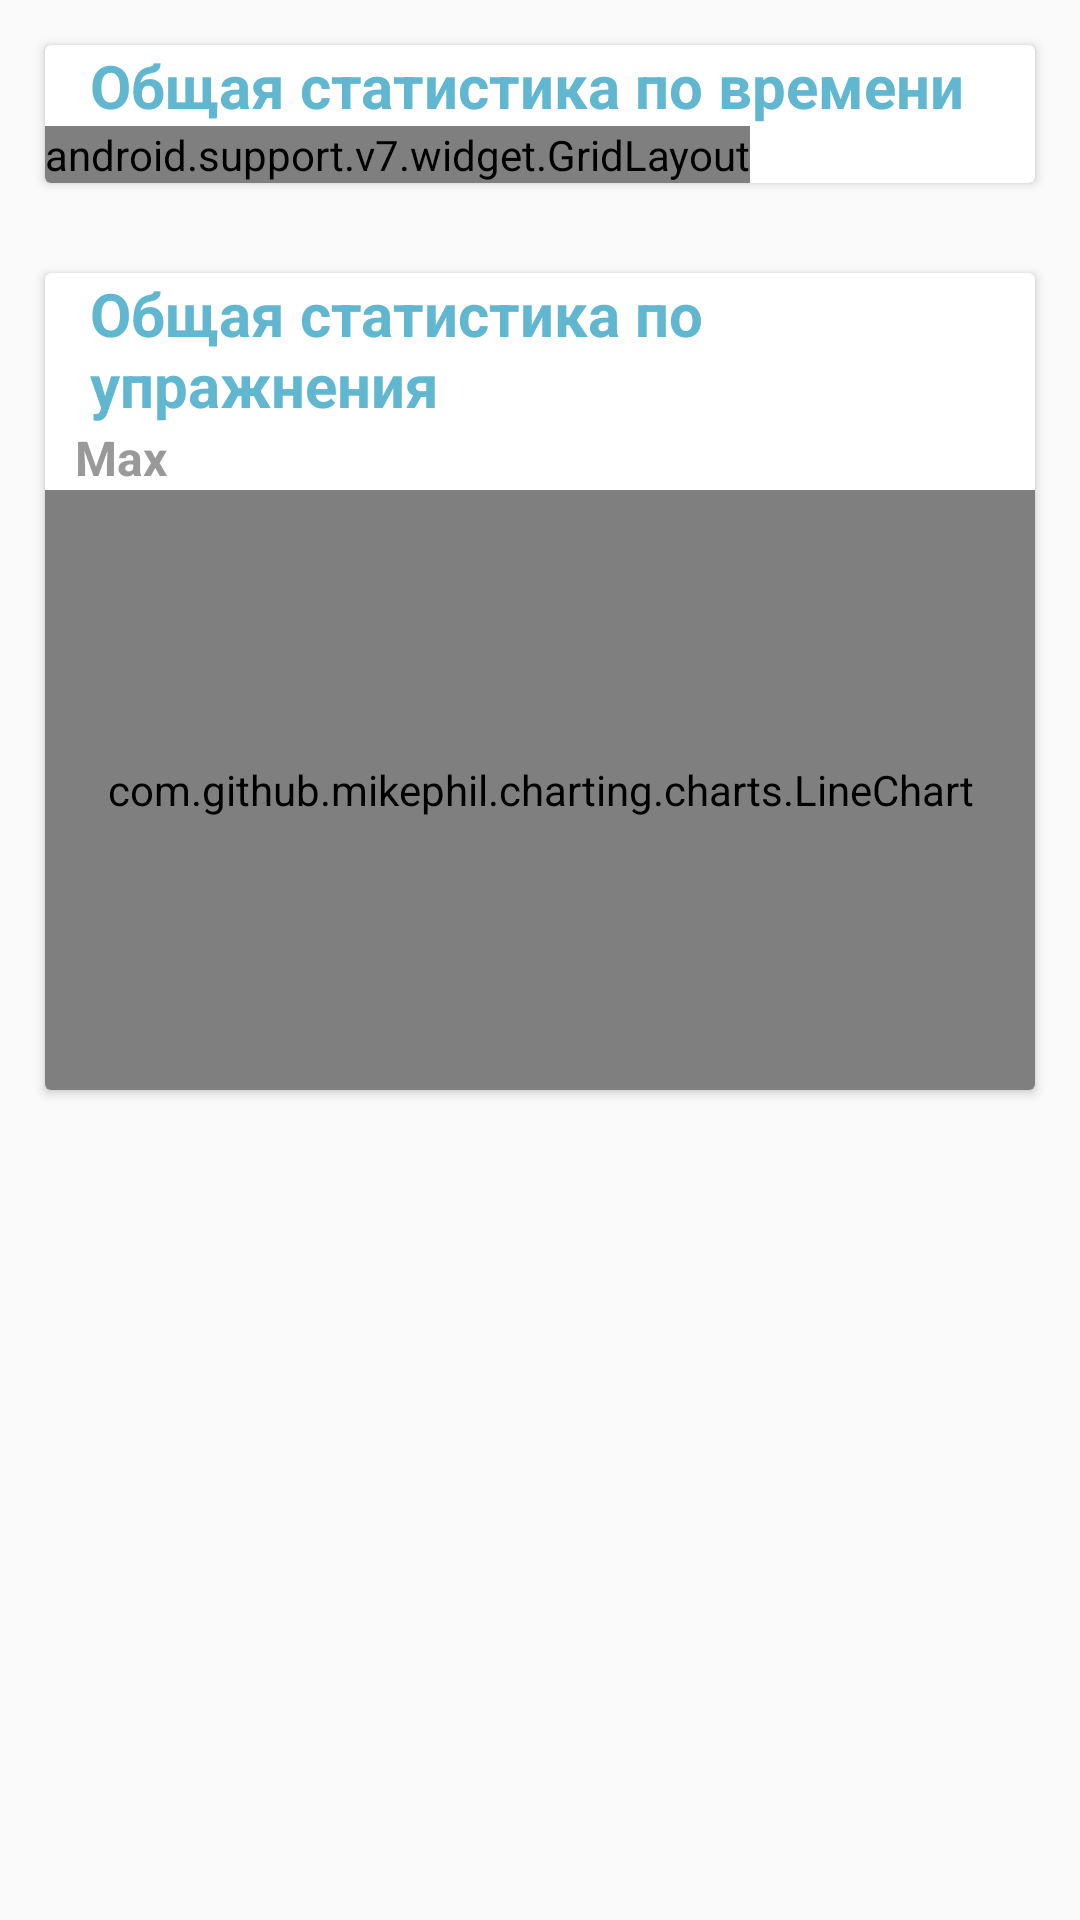

Android layout source for this screen:
<!-- AndroidManifest.xml: application theme AppTheme -->
<!-- res/layout/day_statistic_exes.xml -->
<?xml version="1.0" encoding="utf-8"?>
<ScrollView xmlns:android="http://schemas.android.com/apk/res/android"
    xmlns:app="http://schemas.android.com/apk/res-auto"
    android:layout_width="match_parent"
    android:layout_height="match_parent">

    <LinearLayout
        android:layout_width="match_parent"
        android:layout_height="match_parent"

        android:orientation="vertical">

        <android.support.v7.widget.CardView
            android:layout_width="match_parent"
            android:layout_height="wrap_content"
            android:layout_margin="15dp"
            android:elevation="5dp">

            <LinearLayout
                android:layout_width="match_parent"
                android:layout_height="wrap_content"
                android:orientation="vertical">


                <TextView

                    style="@style/DayStatatText"
                    android:layout_width="match_parent"
                    android:layout_height="wrap_content"
                    android:layout_gravity="center"
                    android:text="@string/day_statistic_lable_0"
                    android:textColor="@color/colorPBlue"
                    android:textSize="20sp" />

                <android.support.v7.widget.GridLayout
                    android:id="@+id/table"

                    android:layout_width="wrap_content"
                    android:layout_height="wrap_content"
                    android:gravity="center"
                    app:columnCount="4"
                    >

                    <TextView
                        android:paddingRight="10dp"
                        android:layout_width="match_parent"

                        android:text="    "
                        android:gravity="center"/>

                    <TextView
                        android:paddingRight="10dp"
                        android:layout_width="match_parent"
                        android:gravity="center"

                        android:text="@string/count_str" />

                    <TextView

                        android:paddingRight="10dp"
                        android:layout_width="match_parent"
                        android:gravity="center"
                        android:text="@string/weight_str" />

                    <TextView

                        android:layout_width="match_parent"
                        android:gravity="center"
                        android:text="@string/timer_str" />
                </android.support.v7.widget.GridLayout>
            </LinearLayout>

        </android.support.v7.widget.CardView>

        <android.support.v7.widget.CardView
            android:layout_width="match_parent"
            android:layout_height="wrap_content"
            android:layout_margin="15dp"
            android:background="@color/TOrange100"
            android:elevation="5dp">

            <LinearLayout
                android:layout_width="match_parent"
                android:layout_height="match_parent"
                android:orientation="vertical">

                <TextView
                    style="@style/DayStatatText"
                    android:layout_width="match_parent"
                    android:layout_height="wrap_content"
                    android:layout_gravity="center"
                    android:text="@string/day_statistic_lable_exes_0"
                    android:textColor="@color/colorPBlue"
                    android:textSize="20sp" />

                <TextView
                    style="@style/DayStatatText"
                    android:layout_width="match_parent"
                    android:layout_height="wrap_content"
                    android:text="@string/day_statistic_lable_exes_1" />

                <com.github.mikephil.charting.charts.LineChart
                    android:id="@+id/lineChart"
                    android:layout_width="match_parent"
                    android:layout_height="200dp" />
            </LinearLayout>

        </android.support.v7.widget.CardView>

        <Space
            android:layout_width="match_parent"
            android:layout_height="20dp" />

        <TextView
            android:id="@+id/textView5"
            android:layout_width="match_parent"
            android:layout_height="wrap_content"
            android:text="  " />

    </LinearLayout>
</ScrollView>
<!-- resources referenced by this layout -->
<resources>
  <color name="TOrange100">#99ffe0b2</color>
  <color name="colorPBlue">#61B7CF</color>
  <string name="count_str">Кол-во</string>
  <string name="day_statistic_lable_0">Общая статистика по времени</string>
  <string name="day_statistic_lable_exes_0">Общая статистика по упражнения</string>
  <string name="day_statistic_lable_exes_1">Max</string>
  <string name="timer_str">Время</string>
  <string name="weight_str">Вес</string>
  <style name="DayStatatText">
          <item name="android:layout_height">wrap_content</item>
          <item name="android:layout_width">wrap_content</item>
          <item name="android:layout_marginLeft">10dp</item>
          <item name="android:textSize">@dimen/list_progs_size</item>
          <item name="android:textColor">@color/colorPGrey</item>
          <item name="android:textStyle">bold</item>
  
      </style>
  <style name="AppTheme" parent="Theme.AppCompat.Light.DarkActionBar">
          
          <item name="colorPrimary">@color/colorPrimary</item>
          <item name="colorPrimaryDark">@color/colorPrimaryDark</item>
          <item name="colorAccent">@color/colorAccent</item>
      </style>
  <dimen name="list_progs_size">20dp</dimen>
  <color name="colorPGrey">#999999</color>
  <color name="colorPrimary">#FB8C00</color>
  <color name="colorPrimaryDark">#EF6C00</color>
  <color name="colorAccent">#FF3D00</color>
</resources>
